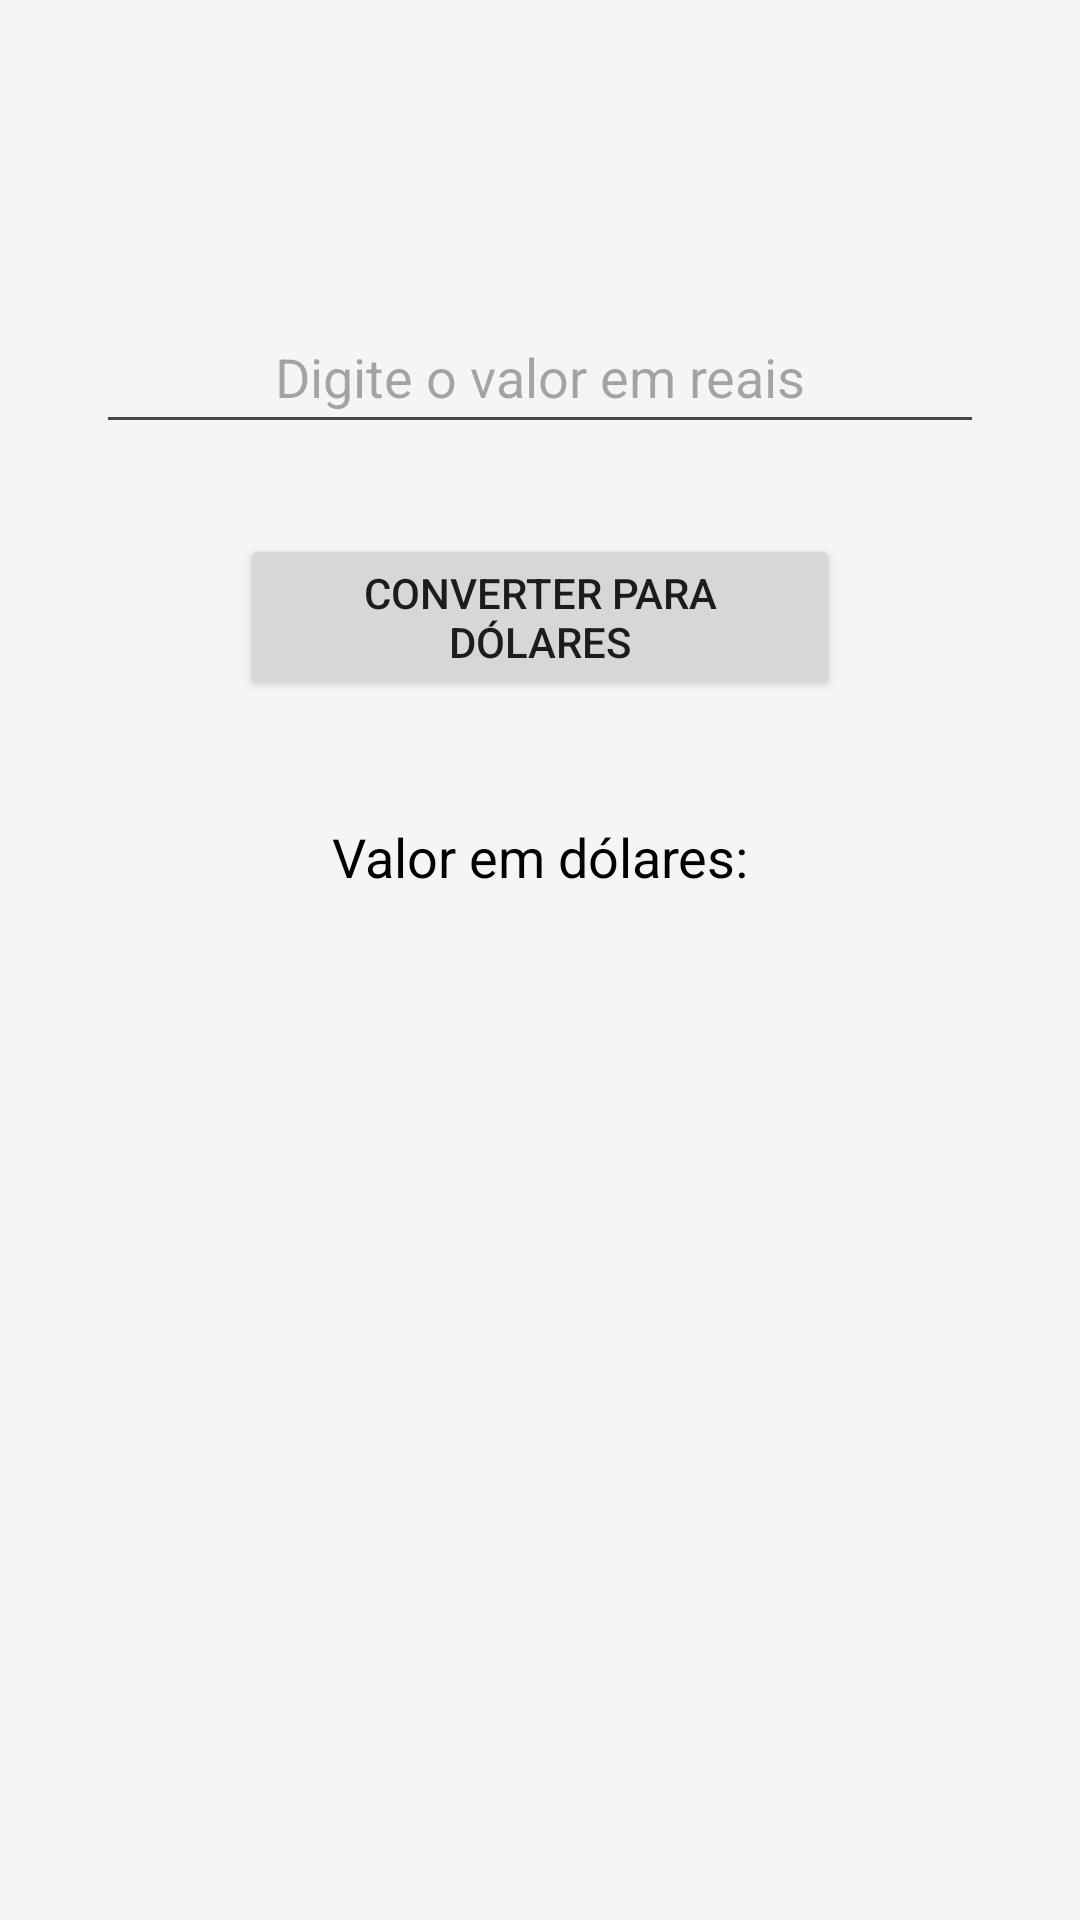

This screen was rendered from an Android layout file. Write that file and the resources it references.
<!-- AndroidManifest.xml: application theme Theme.KotlinActivity -->
<!-- res/layout/activity_terceira_tela.xml -->
<?xml version="1.0" encoding="utf-8"?>
<androidx.constraintlayout.widget.ConstraintLayout xmlns:android="http://schemas.android.com/apk/res/android"
    xmlns:app="http://schemas.android.com/apk/res-auto"
    xmlns:tools="http://schemas.android.com/tools"
    android:id="@+id/main"
    android:layout_width="match_parent"
    android:layout_height="match_parent"
    android:background="#F5F5F5"
    android:fitsSystemWindows="true"
    tools:context=".TerceiraTela">

    <EditText
        android:id="@+id/editReal"
        android:layout_width="0dp"
        android:layout_height="48dp"
        android:layout_marginTop="100dp"
        android:layout_marginStart="32dp"
        android:layout_marginEnd="32dp"
        android:hint="@string/hint_real_value"
        android:inputType="numberDecimal"
        android:textAlignment="center"
        app:layout_constraintEnd_toEndOf="parent"
        app:layout_constraintStart_toStartOf="parent"
        app:layout_constraintTop_toTopOf="parent"
        android:autofillHints="creditCardNumber, transactionAmount"/>

    <Button
        android:id="@+id/buttonConverter"
        android:layout_width="200dp"
        android:layout_height="wrap_content"
        android:layout_marginTop="30dp"
        android:text="@string/button_convert_to_dollars"
        app:layout_constraintEnd_toEndOf="parent"
        app:layout_constraintStart_toStartOf="parent"
        app:layout_constraintTop_toBottomOf="@id/editReal" />

    <TextView
        android:id="@+id/textViewResult"
        android:layout_width="wrap_content"
        android:layout_height="wrap_content"
        android:layout_marginTop="40dp"
        android:layout_marginStart="32dp"
        android:layout_marginEnd="32dp"
        android:text="@string/result_dollars"
        android:textSize="18sp"
        android:textColor="#000"
        android:textAlignment="center"
        app:layout_constraintEnd_toEndOf="parent"
        app:layout_constraintStart_toStartOf="parent"
        app:layout_constraintTop_toBottomOf="@id/buttonConverter" />

</androidx.constraintlayout.widget.ConstraintLayout>
<!-- resources referenced by this layout -->
<resources>
  <string name="button_convert_to_dollars">Converter para Dólares</string>
  <string name="hint_real_value">Digite o valor em reais</string>
  <string name="result_dollars">Valor em dólares:</string>
  <style name="Theme.KotlinActivity" parent="Base.Theme.KotlinActivity" />
  <style name="Base.Theme.KotlinActivity" parent="Theme.Material3.DayNight.NoActionBar">
          
          
      </style>
</resources>
